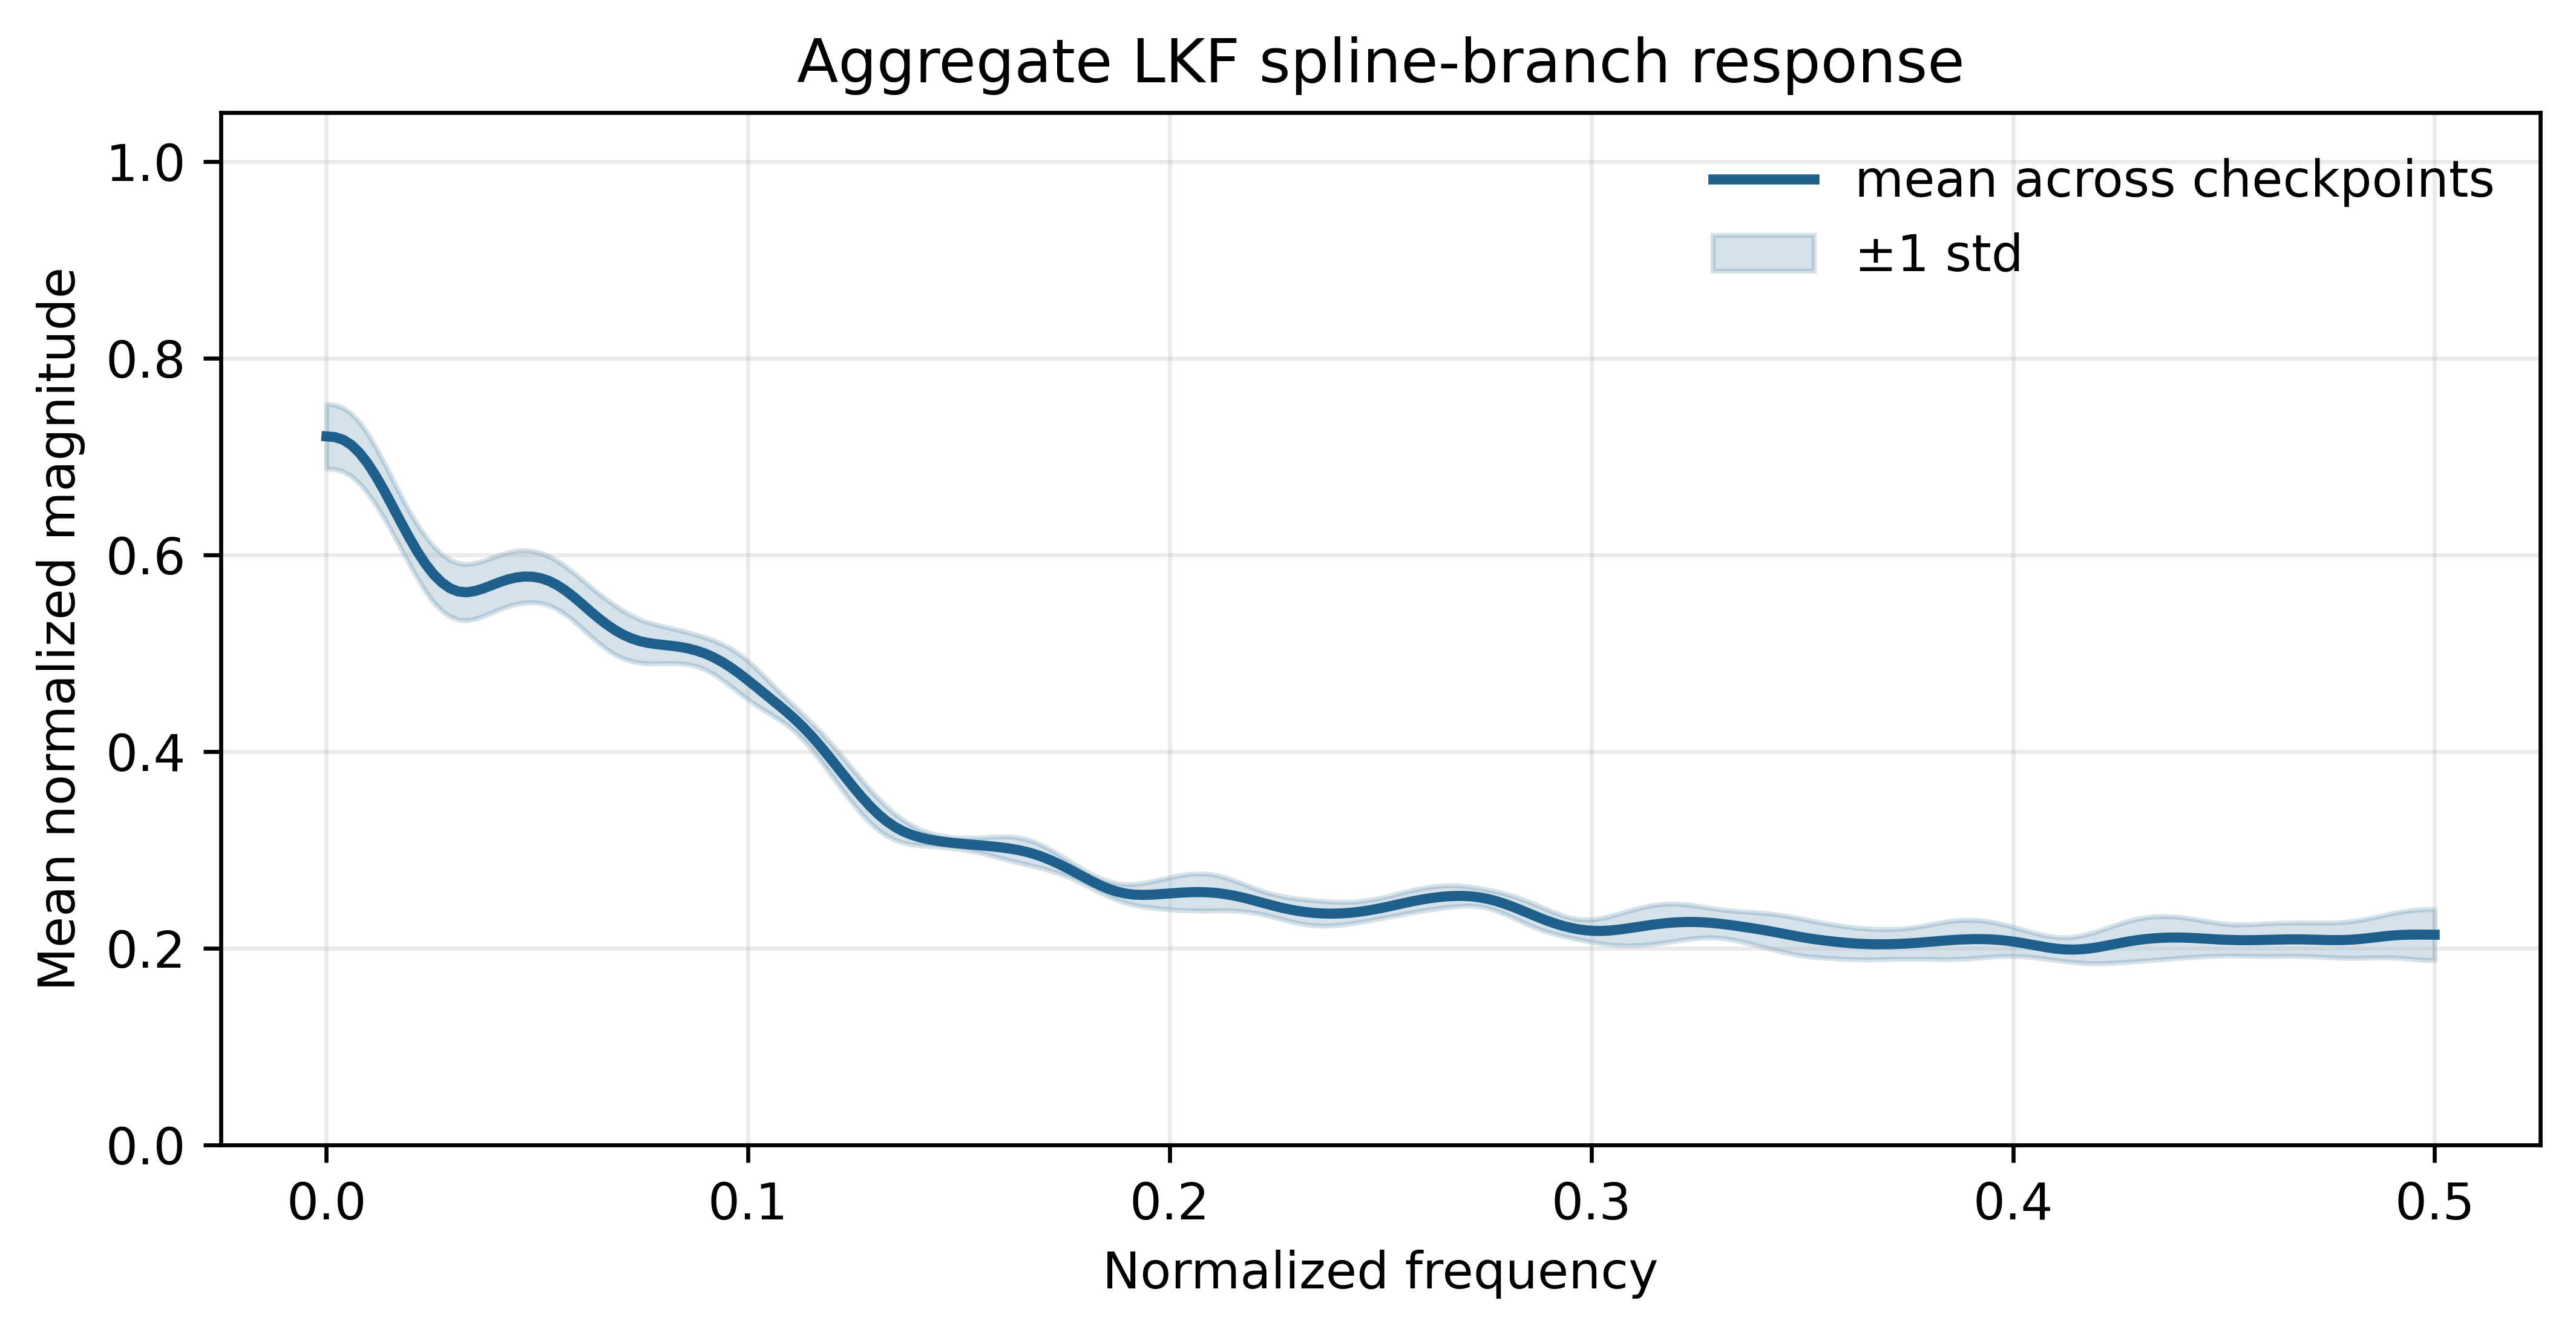

The data file committed next to this chart (first rows):
frequency, mean, std, count
0.0, 0.7207, 0.03284, 5
0.001953, 0.72, 0.03267, 5
0.003906, 0.7174, 0.03229, 5
0.005859, 0.7121, 0.03177, 5
0.007812, 0.7041, 0.03109, 5
0.009766, 0.6933, 0.03023, 5
0.01172, 0.6804, 0.02922, 5
0.01367, 0.6657, 0.02818, 5
0.01562, 0.65, 0.02728, 5
0.01758, 0.6341, 0.02676, 5
0.01953, 0.6186, 0.02676, 5
0.02148, 0.6042, 0.02726, 5
0.02344, 0.5913, 0.02796, 5
0.02539, 0.5806, 0.02852, 5
0.02734, 0.5722, 0.02878, 5
0.0293, 0.5663, 0.0288, 5
0.03125, 0.563, 0.02867, 5
0.0332, 0.5622, 0.02851, 5
0.03516, 0.5634, 0.02835, 5
0.03711, 0.5659, 0.02816, 5
0.03906, 0.5691, 0.02793, 5
0.04102, 0.5724, 0.02767, 5
0.04297, 0.5752, 0.02739, 5
0.04492, 0.5772, 0.02707, 5
0.04688, 0.5782, 0.02666, 5
0.04883, 0.578, 0.02613, 5
0.05078, 0.5766, 0.02553, 5
0.05273, 0.5738, 0.02498, 5
0.05469, 0.5696, 0.02461, 5
0.05664, 0.5642, 0.02447, 5
0.05859, 0.5577, 0.02455, 5
0.06055, 0.5506, 0.02475, 5
0.0625, 0.5432, 0.02498, 5
0.06445, 0.5362, 0.02518, 5
0.06641, 0.5297, 0.02521, 5
0.06836, 0.524, 0.02492, 5
0.07031, 0.5192, 0.02425, 5
0.07227, 0.5154, 0.02326, 5
0.07422, 0.5127, 0.02207, 5
0.07617, 0.5108, 0.02085, 5
0.07812, 0.5095, 0.01968, 5
0.08008, 0.5086, 0.0186, 5
0.08203, 0.5077, 0.01762, 5
0.08398, 0.5065, 0.01678, 5
0.08594, 0.5049, 0.01617, 5
0.08789, 0.5027, 0.01595, 5
0.08984, 0.4998, 0.01627, 5
0.0918, 0.4961, 0.01709, 5
0.09375, 0.4916, 0.01817, 5
0.0957, 0.4863, 0.01916, 5
0.09766, 0.4804, 0.01973, 5
0.09961, 0.474, 0.01967, 5
0.1016, 0.4673, 0.01892, 5
0.1035, 0.4605, 0.01756, 5
0.1055, 0.4537, 0.01586, 5
0.1074, 0.4468, 0.0142, 5
0.1094, 0.4398, 0.01299, 5
0.1113, 0.4322, 0.01249, 5
0.1133, 0.424, 0.01269, 5
0.1152, 0.4151, 0.01343, 5
... 197 more rows
